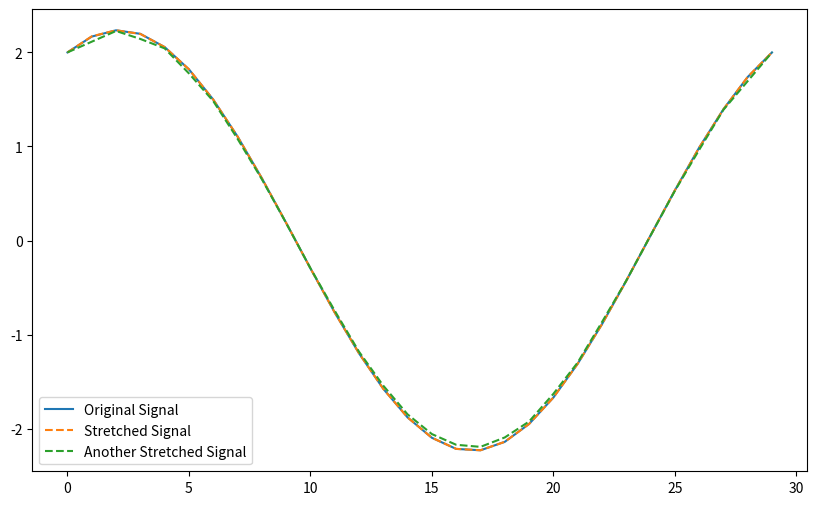

Recreate this plot in Python.
import matplotlib.pyplot as plt
import numpy as np
from scipy.interpolate import UnivariateSpline


def stretch_signal_using_spline(signal):
    """
    Stretch a signal to be twice as long using spline interpolation.

    Parameters:
    - signal: array-like
        Original signal values.

    Returns:
    - stretched_signal: array-like
        Stretched signal values.
    """

    # Create original x-values based on the length of the signal
    x = np.arange(len(signal))

    # Create new x-values that are twice as dense
    x_new = np.linspace(x[0], x[-1], 2*len(x))

    # Perform spline interpolation
    stretched_signal = spline_interpolation(x, signal, x_new)

    return stretched_signal


def spline_interpolation(x, y, x_new):
    """Helper function to perform spline interpolation."""
    spline = UnivariateSpline(x, y, s=0)
    return spline(x_new)


def stretch_signal(signal):

    len_sig = len(signal)

    original_indices = np.linspace(0, len_sig - 1, len_sig)

    stretched_indices = np.linspace(0, len_sig - 1, 2 * len_sig)

    stretched_signal = np.interp(stretched_indices, original_indices, signal)

    return stretched_signal


# Example usage:
t = np.linspace(0, 2*np.pi, 15)
signal = np.sin(t) + 2 * np.cos(t)
stretched_signal = stretch_signal_using_spline(signal)
another_stretched_signal = stretch_signal(signal)
t = np.linspace(0, 2*np.pi, 30)
signal = np.sin(t) + 2 * np.cos(t)

# If you want to visualize the result:
plt.figure(figsize=(10, 6))
plt.plot(signal, label='Original Signal')
plt.plot(stretched_signal, label='Stretched Signal', linestyle='--')
plt.plot(another_stretched_signal, label='Another Stretched Signal', linestyle='--')
plt.legend()
plt.show()
